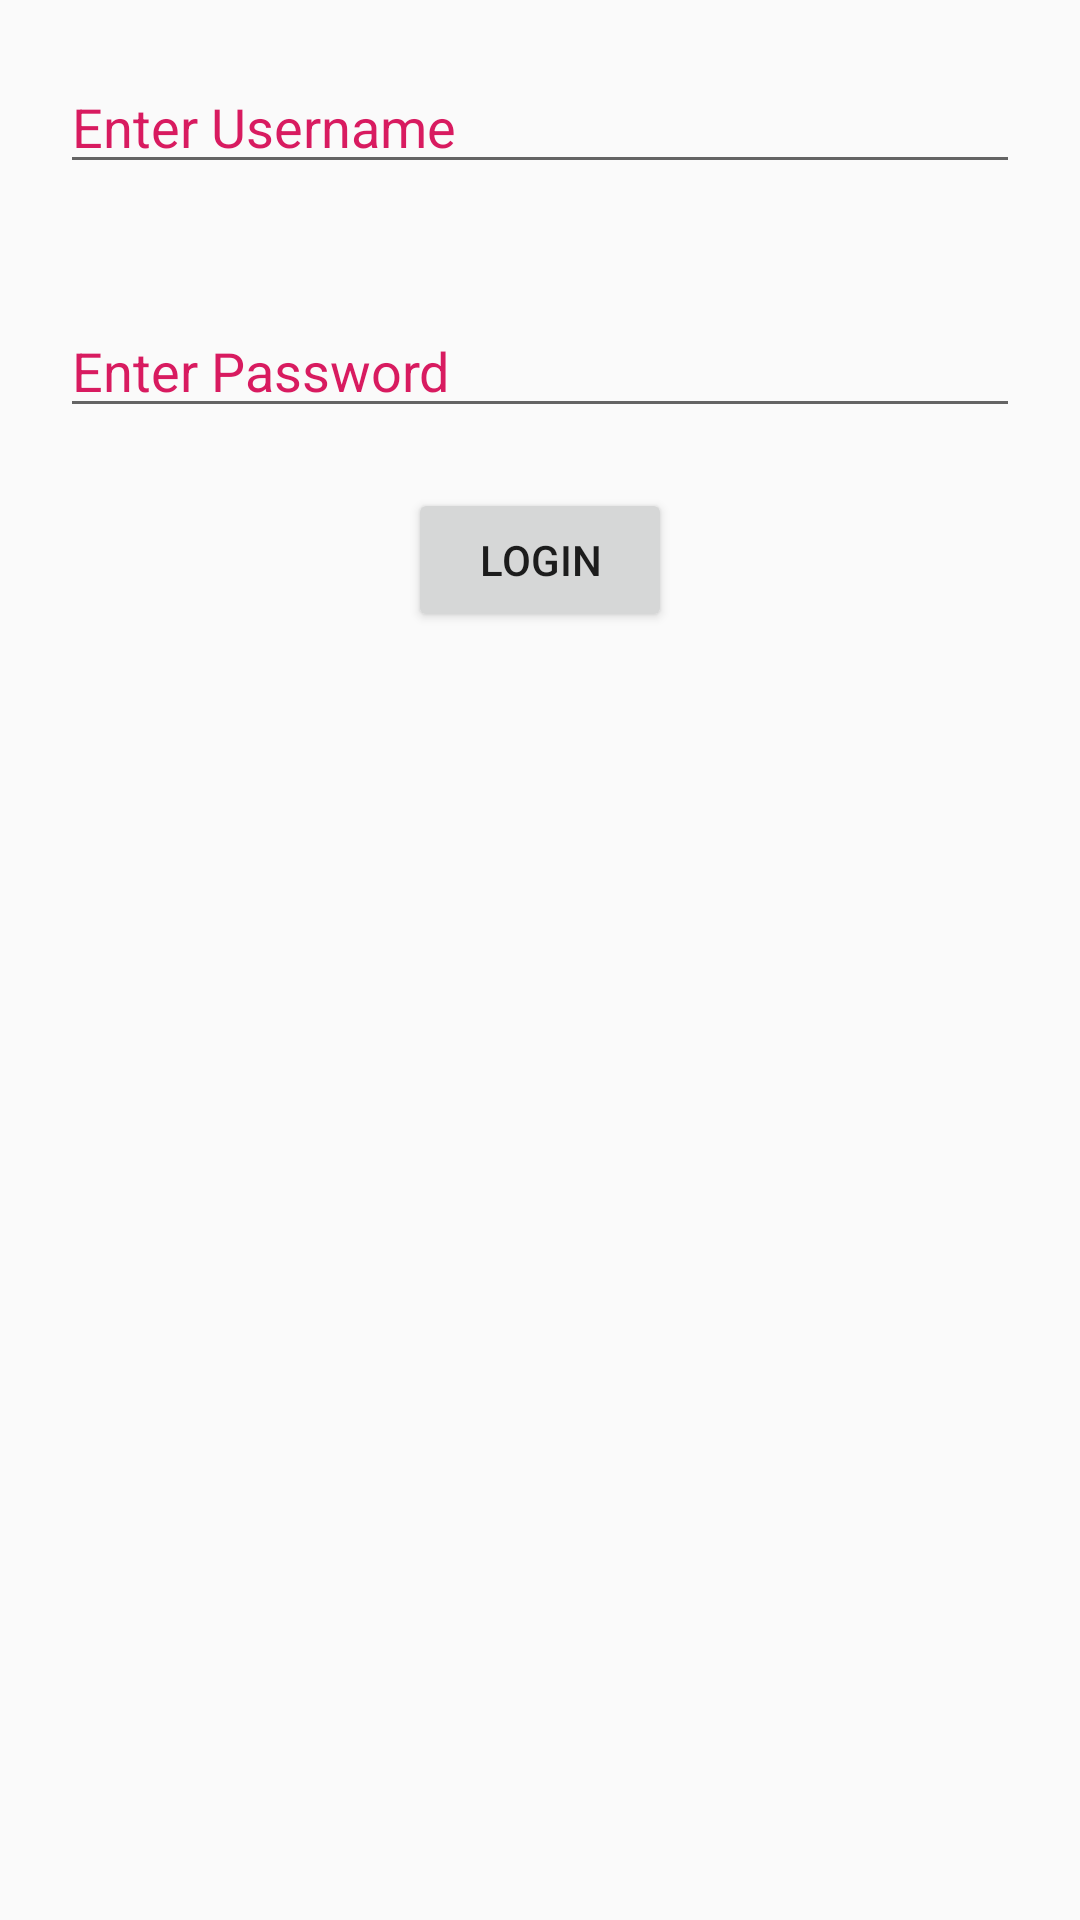

Reconstruct the res/layout file that produces this screen, plus the resources it refers to.
<!-- AndroidManifest.xml: application theme AppTheme -->
<!-- res/layout/calvin_relative_layout.xml -->
<?xml version="1.0" encoding="utf-8"?>
<android.widget.RelativeLayout
    xmlns:android="http://schemas.android.com/apk/res/android" android:layout_width="match_parent"
    android:layout_height="match_parent">
    <EditText
        android:id="@+id/username_edit_text"
        android:layout_width="match_parent"
        android:layout_height="wrap_content"
        android:layout_margin="20dp"
        android:hint="@string/enter_username"
        android:textColorHint="@color/colorAccent" />

    <EditText
        android:id="@+id/password_edit_text"
        android:layout_below="@+id/username_edit_text"
        android:layout_width="match_parent"
        android:layout_height="wrap_content"
        android:layout_margin="20dp"
        android:hint="@string/enter_password"
        android:textColorHint="@color/colorAccent" />

    <Button
        android:id="@+id/login_button"
        android:layout_below="@+id/password_edit_text"
        android:layout_centerHorizontal="true"
        android:layout_width="wrap_content"
        android:layout_height="wrap_content"
        android:layout_gravity="center_horizontal"
        android:text="@string/login" />
</android.widget.RelativeLayout>
<!-- resources referenced by this layout -->
<resources>
  <color name="colorAccent">#D81B60</color>
  <string name="enter_password">Enter Password</string>
  <string name="enter_username">Enter Username</string>
  <string name="login">Login</string>
  <style name="AppTheme" parent="Theme.AppCompat.Light.DarkActionBar">
          
          <item name="colorPrimary">@color/colorPrimary</item>
          <item name="colorPrimaryDark">@color/colorPrimaryDark</item>
          <item name="colorAccent">@color/colorAccent</item>
      </style>
  <color name="colorPrimary">#008577</color>
  <color name="colorPrimaryDark">#00574B</color>
</resources>
